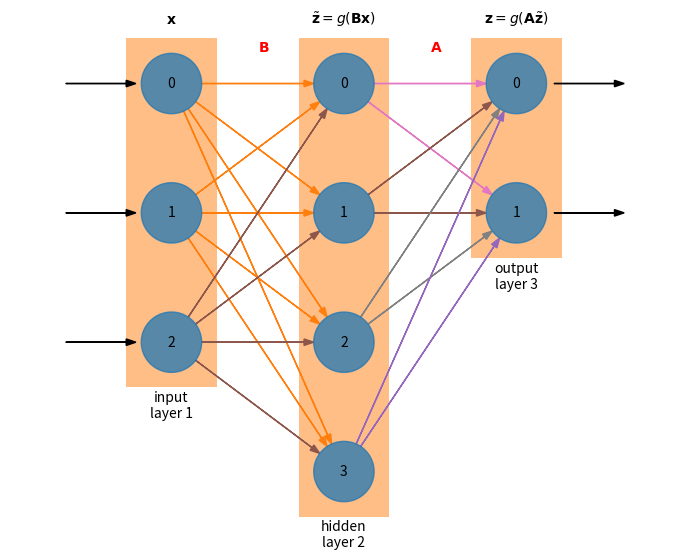

The script that saved this image:
import random

import matplotlib.pyplot as plt
import numpy as np


class Neuron(object):
    def __init__(self, x, y, R=0.35):
        self.x = x
        self.y = y
        self.R = R

    def draw(self, color="C0", label=None):
        theta = np.linspace(0, 2*np.pi, 180)
        xc = self.x + self.R*np.cos(theta)
        yc = self.y + self.R*np.sin(theta)

        plt.fill(xc, yc, color=color, alpha=0.75)

        if label is not None:
            plt.text(self.x, self.y, label, color="k", 
                     horizontalalignment="center", verticalalignment="center")


class Layer(object):
    def __init__(self, x, num_neurons=3, dy=1.0):
        self.x = x
        self.dy = dy
        self.num_neurons = num_neurons
        self.neurons = []

        for i in range(self.num_neurons):
            y = -i*self.dy
            self.neurons.append(Neuron(self.x, y))

    def draw(self, color="C1", label=None, top_label=None):
        # compute the bounding box
        ys = [q.y for q in self.neurons]

        ymin = min(ys) - self.neurons[0].R
        ymax = max(ys) + self.neurons[0].R

        xmin = self.neurons[0].x - self.neurons[0].R
        xmax = self.neurons[0].x + self.neurons[0].R

        dx = xmax - xmin
        xmin -= 0.25*dx
        xmax += 0.25*dx
        ymin -= 0.25*dx
        ymax += 0.25*dx

        plt.fill([xmin, xmin, xmax, xmax, xmin],
                 [ymin, ymax, ymax, ymin, ymin], 
                 color=color, zorder=-100, alpha=0.5, edgecolor="none")

        for i, n in enumerate(self.neurons):
            n.draw(label="{}".format(i))

        if label is not None:
            plt.text(self.x, ymin-0.5*dx, label,
                     horizontalalignment="center", color="k")

        if top_label is not None:
            plt.text(self.x, ymax+0.25*dx, top_label,
                     horizontalalignment="center", color="k")

class NeuralNet(object):

    def __init__(self, dx=2.0, nlayers=2, neurons_in=3, neurons_out=2):
        self.nlayers = nlayers

        self.layers = []
        for i in range(self.nlayers):
            if i == 0:
                neurons = neurons_in
            elif i == nlayers-1:
                neurons = neurons_out
            else:
                neurons = int(1.5*neurons_in)

            self.layers.append(Layer(i*dx, num_neurons=neurons, dy=1.5))

    def draw(self):
        for i, l in enumerate(self.layers):
            if i == 0:
                label = "input\nlayer {}".format(i+1)
                top_label = r"${\bf x}$"
            elif i == len(self.layers)-1:
                label = "output\nlayer {}".format(i+1)
                if len(self.layers) == 3:
                    top_label = r"${\bf z} = g({\bf A}\tilde{\bf z})$"
                else:
                    top_label = r"${\bf z} = g({\bf A}{\bf x})$"
            else:
                label = "hidden\nlayer {}".format(i+1)
                top_label = r"$\tilde{\bf z} = g({\bf B x})$"

            l.draw(label=label, top_label=top_label)

        colors = ["0.5", "C1", "C2", "C3", "C4", "C5", "C6"]

        # now connect
        for i in range(0, len(self.layers)-1):
            for j, n in enumerate(self.layers[i].neurons):
                x0 = n.x
                y0 = n.y
                R0 = n.R

                c = random.choice(colors)

                for q in self.layers[i+1].neurons:
                    xt = q.x
                    yt = q.y
                    Rt = q.R

                    # figure out the angle
                    theta = np.arctan2(yt-y0, xt-x0)
                    L = np.sqrt((xt - x0)**2 + (yt - y0)**2) - Rt - R0

                    plt.arrow(x0+R0*np.cos(theta), y0+R0*np.sin(theta), 
                              L*np.cos(theta), L*np.sin(theta), 
                              head_width=0.075, zorder=-50, 
                              color=c,
                              length_includes_head=True)

            xc = 0.5*(self.layers[i].x + self.layers[i+1].x)
            yc = self.layers[i].neurons[0].y + 0.25*(self.layers[i].neurons[0].y - self.layers[i].neurons[1].y)
            if i == 0 and self.nlayers > 2:
                label = r"${\bf B}$"
            else:
                label = r"${\bf A}$"

            plt.text(xc, yc, label, color="r")

        # draw inputs and outputs
        ls = self.layers[0]
        xf = ls.neurons[0].x - 1.5*ls.neurons[0].R
        L = 2.0*ls.neurons[0].R

        for n in ls.neurons:
            plt.arrow(xf - L, n.y, L, 0, head_width=0.075, color="k")

        ls = self.layers[-1]
        xf = ls.neurons[0].x + 1.25*ls.neurons[0].R
        L = 2.0*ls.neurons[0].R

        for n in ls.neurons:
            plt.arrow(xf, n.y, L, 0, head_width=0.075, color="k")


# simple version
nn = NeuralNet()
nn.draw()

plt.axis("off")
ax = plt.gca()
ax.set_aspect("equal", "datalim")

f = plt.gcf()
f.set_size_inches(5, 5)

plt.tight_layout()
plt.savefig("nn_fig.png", dpi=150, bbox_inches="tight")

# hidden layer
plt.clf()

nn = NeuralNet(nlayers=3)
nn.draw()

plt.axis("off")
ax = plt.gca()
ax.set_aspect("equal", "datalim")

f = plt.gcf()
f.set_size_inches(7, 5.5)
plt.tight_layout()
plt.savefig("nn_fig_hidden.png", dpi=150)

# add some labels
